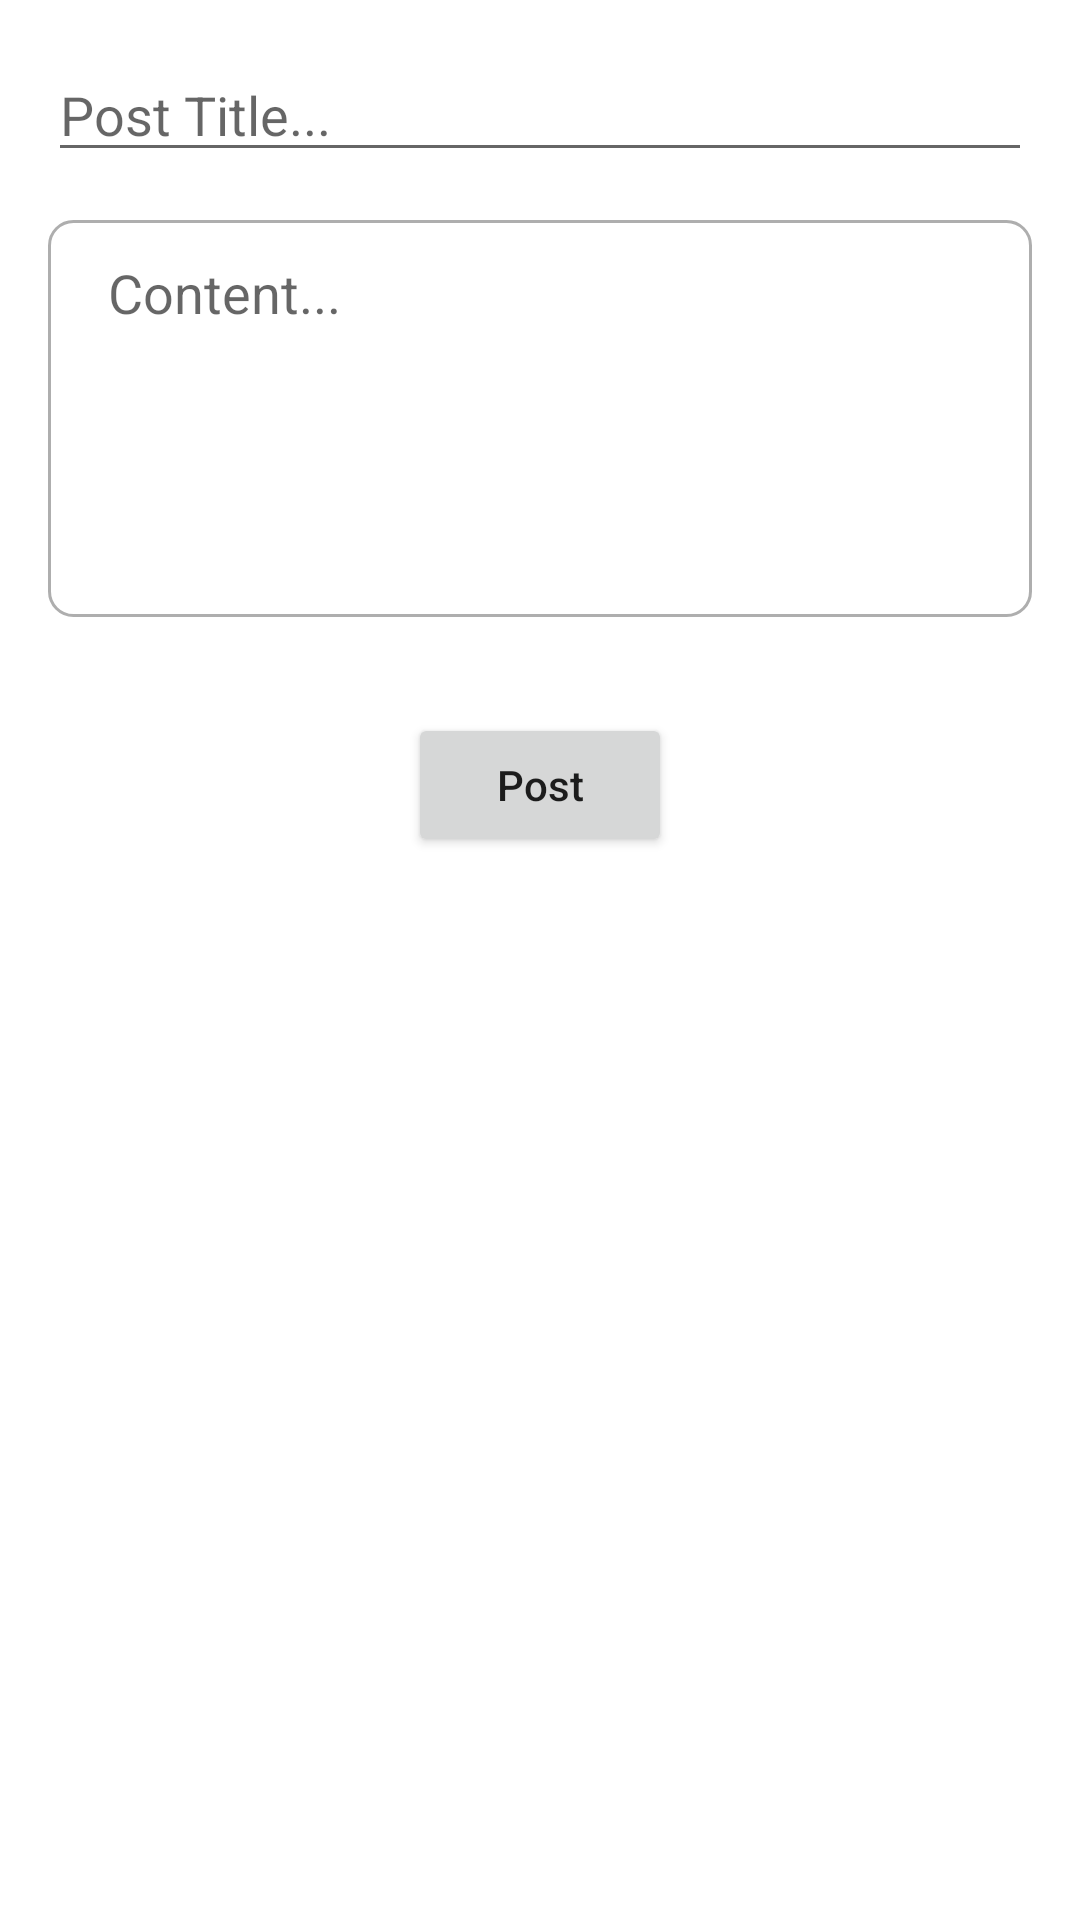

Android layout source for this screen:
<!-- AndroidManifest.xml: application theme Theme.KUIApp -->
<!-- res/layout/activity_add_post.xml -->
<?xml version="1.0" encoding="utf-8"?>
<androidx.constraintlayout.widget.ConstraintLayout xmlns:android="http://schemas.android.com/apk/res/android"
    xmlns:app="http://schemas.android.com/apk/res-auto"
    xmlns:tools="http://schemas.android.com/tools"
    android:layout_width="match_parent"
    android:layout_height="match_parent"
    tools:context=".AddPostActivity">

    <EditText
        android:id="@+id/edtPostTitle"
        android:layout_width="0dp"
        android:layout_height="wrap_content"
        android:layout_marginStart="16dp"
        android:layout_marginTop="16dp"
        android:layout_marginEnd="16dp"
        android:inputType="textCapWords"
        android:hint="Post Title..."
        app:layout_constraintEnd_toEndOf="parent"
        app:layout_constraintStart_toStartOf="parent"
        app:layout_constraintTop_toTopOf="parent" />

    <EditText
        android:id="@+id/editPostDescription"
        android:layout_width="0dp"
        android:layout_height="wrap_content"
        android:layout_marginTop="16dp"
        android:background="@drawable/post_background"
        android:gravity="top"
        android:hint="Content..."
        android:inputType="textMultiLine"
        android:maxLines="5"
        android:minLines="5"
        app:layout_constraintEnd_toEndOf="@+id/edtPostTitle"
        app:layout_constraintStart_toStartOf="@+id/edtPostTitle"
        app:layout_constraintTop_toBottomOf="@+id/edtPostTitle" />

    <Button
        android:id="@+id/buttonPost"
        android:layout_width="wrap_content"
        android:layout_height="wrap_content"
        android:layout_marginTop="32dp"
        android:text="Post"
        android:textAllCaps="false"
        app:layout_constraintEnd_toEndOf="@+id/editPostDescription"
        app:layout_constraintStart_toStartOf="@+id/editPostDescription"
        app:layout_constraintTop_toBottomOf="@+id/editPostDescription" />
</androidx.constraintlayout.widget.ConstraintLayout>
<!-- resources referenced by this layout -->
<resources>
  <!-- drawable post_background (drawable) -->
  <?xml version="1.0" encoding="utf-8"?>
  <shape xmlns:android="http://schemas.android.com/apk/res/android">
      <stroke
          android:width="1dp"
          android:color="#aeaeae" />
      <padding
          android:bottom="12dp"
          android:left="20dp"
          android:top="12dp" />
      <corners android:radius="8dp" />
  </shape>
  <style name="Theme.KUIApp" parent="Theme.MaterialComponents.DayNight.DarkActionBar">
          
          <item name="colorPrimary">@color/purple_500</item>
          <item name="colorPrimaryVariant">@color/purple_700</item>
          <item name="colorOnPrimary">@color/white</item>
          
          <item name="colorSecondary">@color/teal_200</item>
          <item name="colorSecondaryVariant">@color/teal_700</item>
          <item name="colorOnSecondary">@color/black</item>
          
          <item name="android:statusBarColor" tools:targetApi="l">?attr/colorPrimaryVariant</item>
          
      </style>
  <color name="purple_500">#FF6200EE</color>
  <color name="purple_700">#FF3700B3</color>
  <color name="white">#FFFFFFFF</color>
  <color name="teal_200">#FF03DAC5</color>
  <color name="teal_700">#FF018786</color>
  <color name="black">#FF000000</color>
</resources>
